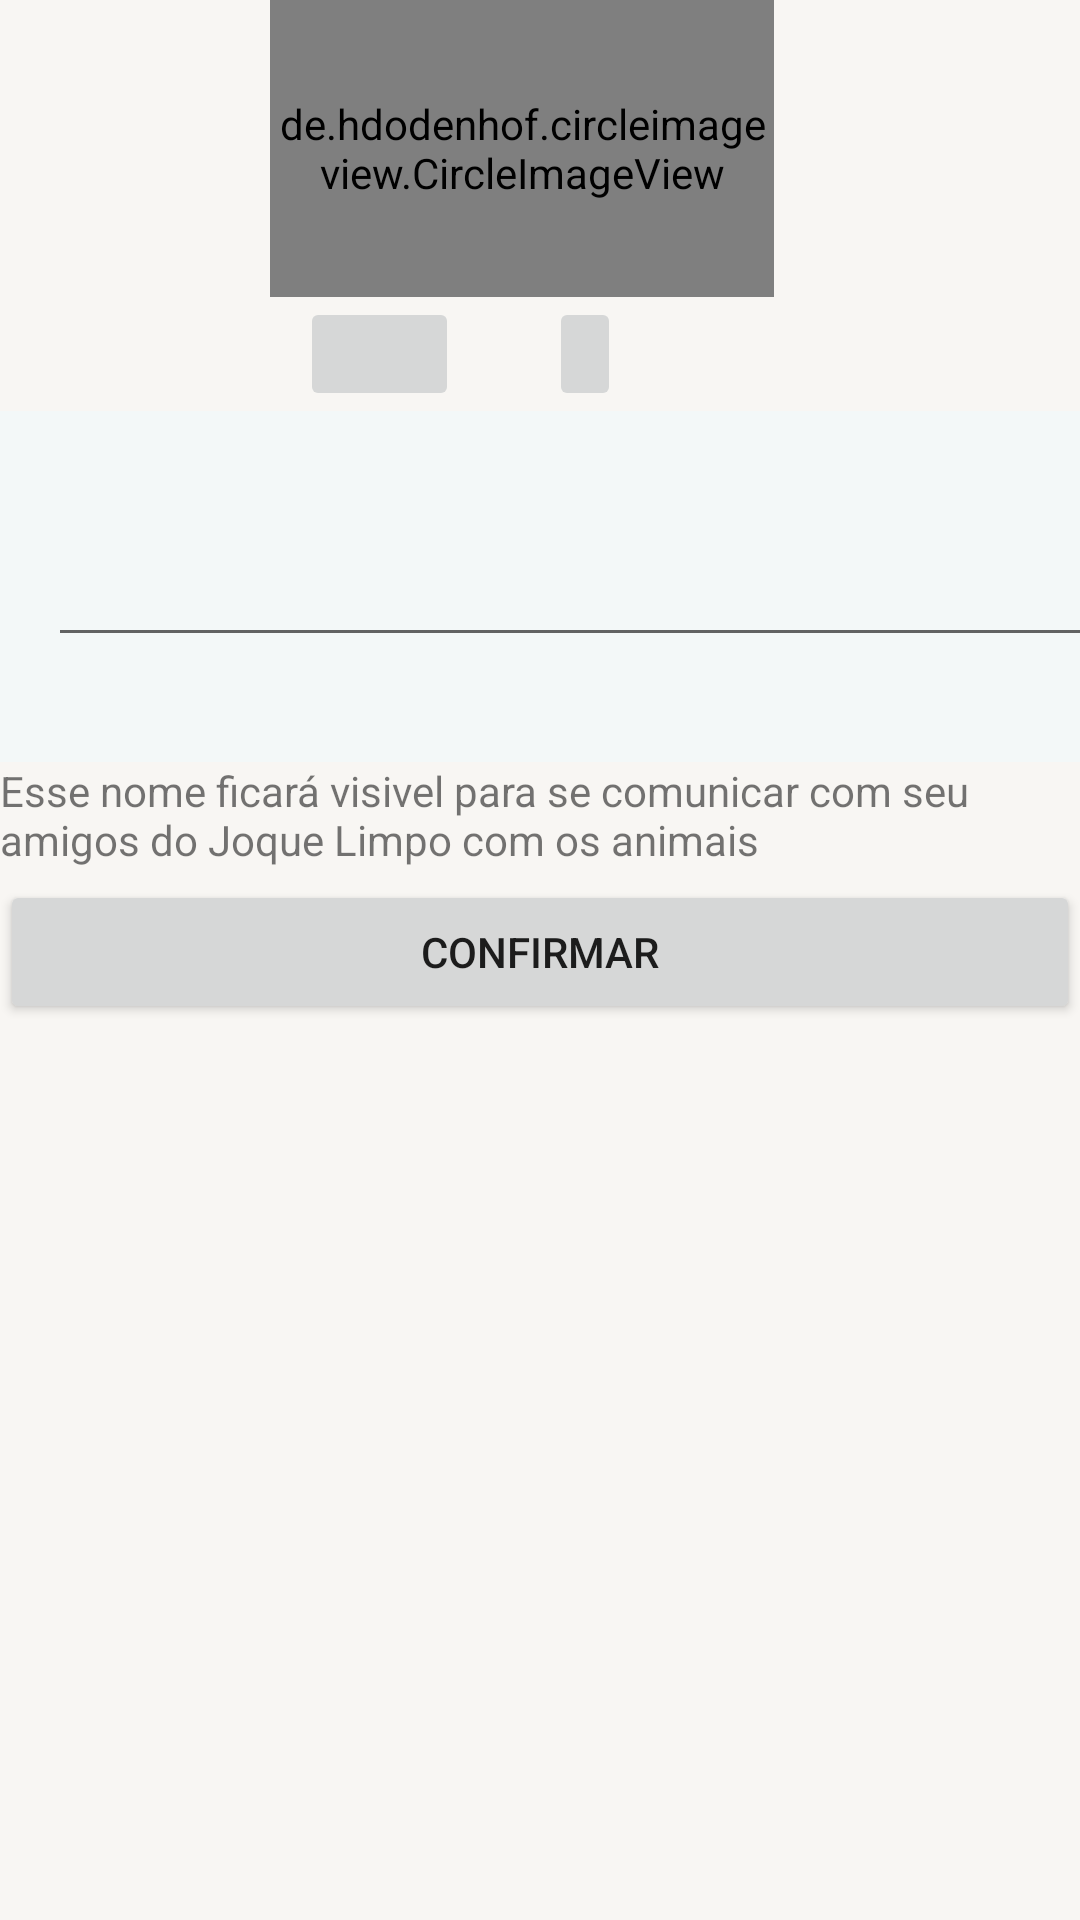

Here is an Android app screen rendered from its layout file. Give the layout XML and the strings, colors and styles it references.
<!-- AndroidManifest.xml: application theme Theme.JogueLimpoComOsAnimais -->
<!-- res/layout/activity_perfil.xml -->
<?xml version="1.0" encoding="utf-8"?>
<LinearLayout xmlns:android="http://schemas.android.com/apk/res/android"
    xmlns:app="http://schemas.android.com/apk/res-auto"
    xmlns:tools="http://schemas.android.com/tools"
    android:layout_width="match_parent"
    android:layout_height="match_parent"
    android:orientation="vertical"
    android:background="#F8F6F3"
    tools:context="br.com.joguelimpocomosanimais.Activity.Perfil">

    <de.hdodenhof.circleimageview.CircleImageView
        android:id="@+id/fotoCadastroPerfil"
        android:layout_width="168dp"
        android:layout_height="99dp"
        android:layout_marginLeft="90dp"
        android:src="@drawable/c_pessoa"
        app:civ_border_color="#FF000000"
        app:civ_border_width="0dp" />

    <LinearLayout
        android:layout_width="288dp"
        android:layout_height="wrap_content"
        android:orientation="horizontal">

        <ImageButton

            android:id="@+id/imageGaleria"
            android:layout_width="53dp"
            android:layout_height="38dp"
            android:layout_marginLeft="100dp"
            android:layout_marginRight="30dp"


            app:srcCompat="@drawable/fotogaleria" />

        <ImageButton

            android:id="@+id/imageCamera"
            android:layout_width="wrap_content"

            android:layout_height="match_parent"
            android:layout_gravity="bottom"
            app:srcCompat="@drawable/camera" />

    </LinearLayout>
    <LinearLayout
        android:layout_width="394dp"
        android:layout_height="117dp"
        android:background="#F3F8F8"
        android:orientation="horizontal"
        android:padding="16dp"

        android:paddingBottom="0dp">

        <EditText
            android:id="@+id/editNomeUsario"
            android:layout_width="346dp"
            android:layout_height="66dp"
            android:layout_weight="1"
            android:ems="10" />


    </LinearLayout>

    <TextView
        android:id="@+id/textView"
        android:layout_width="match_parent"
        android:layout_height="wrap_content"
        android:layout_marginBottom="4dp"
        android:text="Esse nome ficará visivel para se comunicar com seu amigos do Joque Limpo com os
animais" />

    <Button
        android:id="@+id/butaoAtualizarNomePerfil"
        android:layout_width="match_parent"
        android:layout_height="wrap_content"
        android:text="Confirmar" />
</LinearLayout>
<!-- resources referenced by this layout -->
<resources>
  <style name="Theme.JogueLimpoComOsAnimais" parent="Theme.MaterialComponents.DayNight.DarkActionBar">
          
          <item name="colorPrimary">#448AFF</item>
          <item name="colorPrimaryVariant">#448AFF</item>
          <item name="colorOnPrimary">@color/white</item>
          
          <item name="colorSecondary">@color/teal_200</item>
          <item name="colorSecondaryVariant">@color/teal_700</item>
          <item name="colorOnSecondary">@color/purple_500</item>
          
          <item name="android:statusBarColor" tools:targetApi="l">?attr/colorPrimaryVariant</item>
          
      </style>
  <!-- not gathered from this repository: default colours our renderer supplied (Android Studio template values) -->
  <color name="purple_500">#FF6200EE</color>
  <color name="teal_200">#FF03DAC5</color>
  <color name="teal_700">#FF018786</color>
  <color name="white">#FFFFFFFF</color>
</resources>
